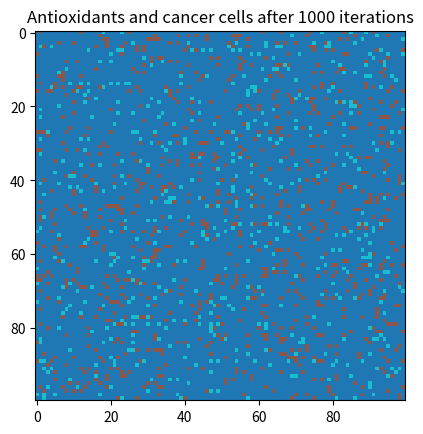

Recreate this plot in Python.
import numpy as np
import matplotlib.pyplot as plt

# parameters
grid_size = 100
init_cancer_cells = 1000
init_antioxidants = 500
iterations = 1000
antioxidant_effect = 0.05

# initialize grid with random cancer cells and antioxidants
grid = np.zeros((grid_size, grid_size))
for _ in range(init_cancer_cells):
    x, y = np.random.randint(0, grid_size, 2)
    grid[x, y] = 1
    # cancer cell
for _ in range(init_antioxidants):
    x, y = np.random.randint(0, grid_size, 2)
    grid[x, y] = 2

def count_neighbors(x, y, value):
    # count neighbouring cells with given value
    count = 0
    for dx in [-1, 0, 1]:
        for dy in [-1, 0, 1]:
            if dx == 0 and dy == 0:
                continue
            nx, ny = (x + dx) % grid_size , (y + dy) % grid_size
            if grid[nx, ny] == value:
                count += 1

    return count


def update_grid():
    # update grid for one time step
    global grid
    new_grid = grid.copy()
    for x in range(grid_size):
        for y in range(grid_size):
            if grid[x, y] == 1:
                antioxidant_nearby = count_neighbors(x, y, 2)
                if np.random.rand()< antioxidant_effect * antioxidant_nearby:
                    new_grid[x, y] = 0
            elif grid[x, y] == 2:
                pass



# simulation loop
for _ in range(iterations):
    update_grid()


# visualization
plt.imshow(grid, cmap = "tab10", vmin = 0, vmax= 2)
plt.title("Antioxidants and cancer cells after {} iterations".format(iterations))
# plt.show()